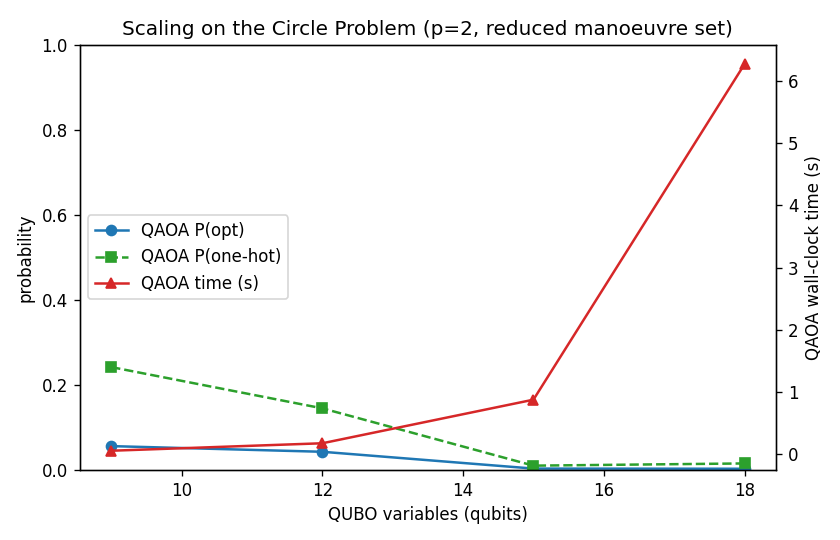

The file beside this chart, header and first rows:
instance, aircraft, qubits, C_opt, SA_matches_exact, SA_time_s, QAOA_P_opt, QAOA_P_one_hot, QAOA_time_s, exact_time_s
CP_3, 3, 9, 2.0, True, 2.04, 0.05632, 0.2422, 0.06, 0.0
CP_4, 4, 12, 3.0, True, 2.55, 0.04301, 0.1452, 0.18, 0.01
CP_5, 5, 15, 4.0, False, 3.12, 0.00349, 0.01039, 0.88, 0.06
CP_6, 6, 18, 5.0, False, 3.72, 0.00308, 0.01559, 6.27, 0.43
